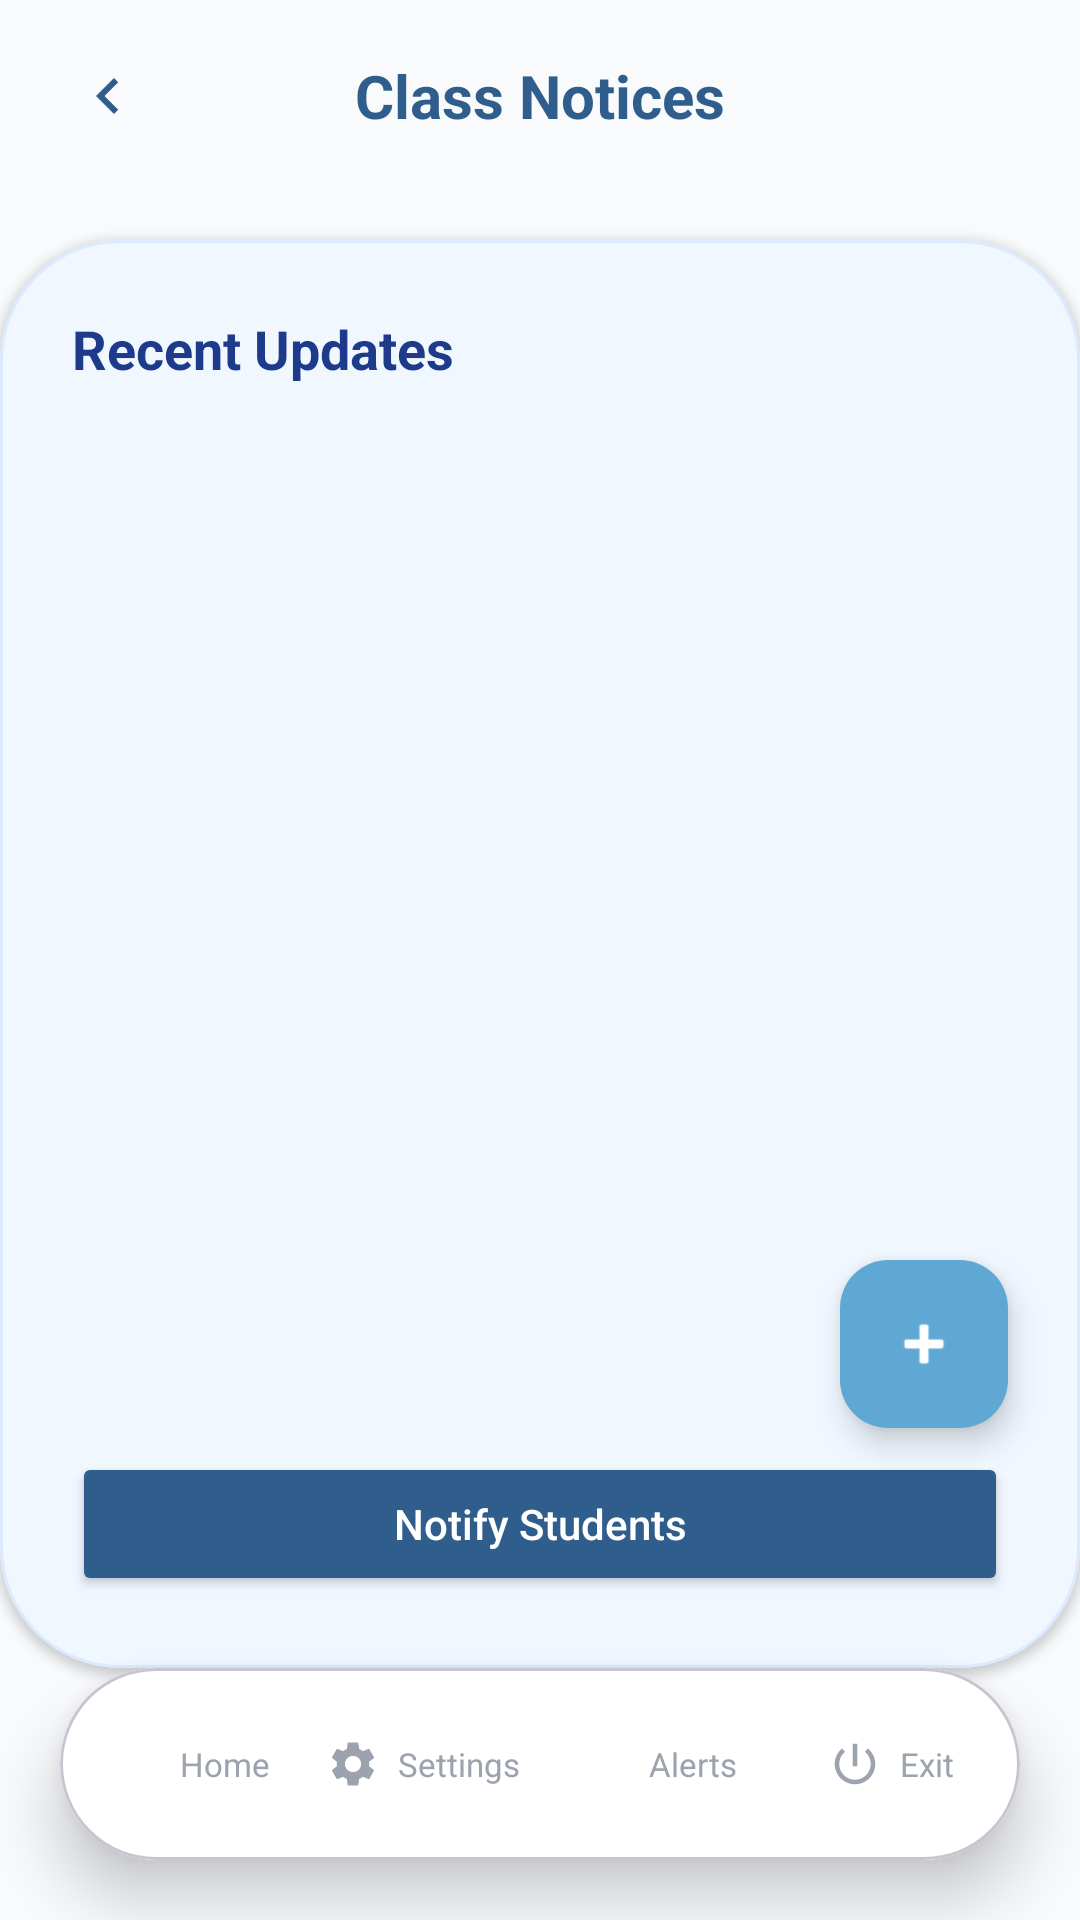

This screen was rendered from an Android layout file. Write that file and the resources it references.
<!-- AndroidManifest.xml: application theme Theme.Slotify -->
<!-- res/layout/activity_alerts.xml -->
<?xml version="1.0" encoding="utf-8"?>
<androidx.constraintlayout.widget.ConstraintLayout
    xmlns:android="http://schemas.android.com/apk/res/android"
    xmlns:app="http://schemas.android.com/apk/res-auto"
    android:layout_width="match_parent"
    android:layout_height="match_parent"
    android:background="#F8FAFC"> <RelativeLayout
    android:id="@+id/alertHeader"
    android:layout_width="match_parent"
    android:layout_height="?attr/actionBarSize"
    android:paddingHorizontal="16dp"
    app:layout_constraintTop_toTopOf="parent">

    <ImageButton
        android:id="@+id/btnBack"
        android:layout_width="40dp"
        android:layout_height="40dp"
        android:layout_centerVertical="true"
        android:background="?attr/selectableItemBackgroundBorderless"
        android:src="@drawable/ic_back"
        app:tint="@color/primary_blue" />

    <TextView
        android:layout_width="wrap_content"
        android:layout_height="wrap_content"
        android:layout_centerInParent="true"
        android:text="Class Notices"
        android:textColor="@color/primary_blue"
        android:textSize="20sp"
        android:textStyle="bold" />
</RelativeLayout>

    <com.google.android.material.card.MaterialCardView
        android:id="@+id/mainCard"
        android:layout_width="match_parent"
        android:layout_height="0dp"
        android:layout_marginTop="16dp"
        app:cardBackgroundColor="#F0F7FF" app:cardCornerRadius="40dp"
        app:cardElevation="2dp"
        app:strokeColor="#DBEAFE"
        app:strokeWidth="1dp"
        app:layout_constraintTop_toBottomOf="@id/alertHeader"
        app:layout_constraintBottom_toTopOf="@id/bottomNavigation"
        app:shapeAppearanceOverlay="@style/TopCornerOnly">

        <LinearLayout
            android:layout_width="match_parent"
            android:layout_height="match_parent"
            android:orientation="vertical"
            android:padding="24dp">

            <TextView
                android:layout_width="wrap_content"
                android:layout_height="wrap_content"
                android:layout_marginBottom="16dp"
                android:text="Recent Updates"
                android:textColor="#1E3A8A"
                android:textSize="18sp"
                android:textStyle="bold" />

            <androidx.recyclerview.widget.RecyclerView
                android:id="@+id/rvAlerts"
                android:layout_width="match_parent"
                android:layout_height="0dp"
                android:layout_weight="1"
                android:clipToPadding="false"
                android:paddingBottom="16dp" />

            <Button
                android:id="@+id/btnNotifyStudents"
                android:layout_width="match_parent"
                android:layout_height="wrap_content"
                android:layout_marginTop="8dp"
                android:backgroundTint="@color/primary_blue"
                android:text="Notify Students"
                android:textAllCaps="false"
                android:textColor="@color/always_white"
                app:cornerRadius="20dp" />
        </LinearLayout>
    </com.google.android.material.card.MaterialCardView>

    <com.google.android.material.floatingactionbutton.FloatingActionButton
        android:id="@+id/fabAddAlert"
        android:layout_width="wrap_content"
        android:layout_height="wrap_content"
        android:layout_marginEnd="24dp"
        android:layout_marginBottom="80dp"
        android:src="@android:drawable/ic_input_add"
        app:backgroundTint="@color/medium_blue"
        app:tint="@color/always_white"
        app:layout_constraintBottom_toBottomOf="@id/mainCard"
        app:layout_constraintEnd_toEndOf="parent" />

    <include
        android:id="@+id/bottomNavigation"
        layout="@layout/nav_pill_include"
        android:layout_width="match_parent"
        android:layout_height="64dp"
        android:layout_margin="20dp"
        app:layout_constraintBottom_toBottomOf="parent" />

</androidx.constraintlayout.widget.ConstraintLayout>
<!-- res/layout/nav_pill_include.xml (included above) -->
<?xml version="1.0" encoding="utf-8"?>
<com.google.android.material.card.MaterialCardView
    xmlns:android="http://schemas.android.com/apk/res/android"
    xmlns:app="http://schemas.android.com/apk/res-auto"
    android:id="@+id/navContainer"
    android:layout_width="match_parent"
    android:layout_height="64dp"
    app:cardBackgroundColor="#FFFFFF"
    app:cardCornerRadius="32dp"
    app:cardElevation="12dp">

    <LinearLayout
        android:layout_width="match_parent"
        android:layout_height="match_parent"
        android:gravity="center"
        android:orientation="horizontal"
        android:baselineAligned="false"
        android:paddingHorizontal="4dp">

        <LinearLayout
            android:id="@+id/btnHome"
            android:layout_width="0dp"
            android:layout_height="48dp"
            android:layout_weight="1"
            android:gravity="center"
            android:background="?attr/selectableItemBackgroundBorderless"
            android:clickable="true"
            android:focusable="true">
            <ImageView
                android:layout_width="18dp"
                android:layout_height="18dp"
                android:src="@drawable/ic_home"
                app:tint="#9CA3AF" />
            <TextView
                android:layout_width="wrap_content"
                android:layout_height="wrap_content"
                android:layout_marginStart="6dp"
                android:text="Home"
                android:textColor="#9CA3AF"
                android:textSize="11sp" />
        </LinearLayout>

        <LinearLayout
            android:id="@+id/btnSettings"
            android:layout_width="0dp"
            android:layout_height="48dp"
            android:layout_weight="1"
            android:gravity="center"
            android:background="?attr/selectableItemBackgroundBorderless"
            android:clickable="true"
            android:focusable="true">
            <ImageView
                android:layout_width="18dp"
                android:layout_height="18dp"
                android:src="@drawable/ic_settings"
                app:tint="#9CA3AF" />
            <TextView
                android:layout_width="wrap_content"
                android:layout_height="wrap_content"
                android:layout_marginStart="6dp"
                android:text="Settings"
                android:textColor="#9CA3AF"
                android:textSize="11sp" />
        </LinearLayout>

        <LinearLayout
            android:id="@+id/btnAlerts"
            android:layout_width="0dp"
            android:layout_height="48dp"
            android:layout_weight="1"
            android:gravity="center"
            android:background="?attr/selectableItemBackgroundBorderless"
            android:clickable="true"
            android:focusable="true">
            <ImageView
                android:layout_width="18dp"
                android:layout_height="18dp"
                android:src="@drawable/ic_notifications"
                app:tint="#9CA3AF" />
            <TextView
                android:layout_width="wrap_content"
                android:layout_height="wrap_content"
                android:layout_marginStart="6dp"
                android:text="Alerts"
                android:textColor="#9CA3AF"
                android:textSize="11sp" />
        </LinearLayout>

        <LinearLayout
            android:id="@+id/btnExit"
            android:layout_width="0dp"
            android:layout_height="48dp"
            android:layout_weight="1"
            android:gravity="center"
            android:background="?attr/selectableItemBackgroundBorderless"
            android:clickable="true"
            android:focusable="true">
            <ImageView
                android:layout_width="18dp"
                android:layout_height="18dp"
                android:src="@drawable/ic_exit"
                app:tint="#9CA3AF" />
            <TextView
                android:layout_width="wrap_content"
                android:layout_height="wrap_content"
                android:layout_marginStart="6dp"
                android:text="Exit"
                android:textColor="#9CA3AF"
                android:textSize="11sp" />
        </LinearLayout>
    </LinearLayout>
</com.google.android.material.card.MaterialCardView>
<!-- resources referenced by this layout -->
<resources>
  <color name="always_white">#FFFFFF</color>
  <color name="medium_blue">#5FA8D3</color>
  <color name="primary_blue">#2F5D8C</color>
  <!-- drawable ic_back (drawable) -->
  <vector xmlns:android="http://schemas.android.com/apk/res/android"
      android:width="24dp"
      android:height="24dp"
      android:viewportWidth="24"
      android:viewportHeight="24"
      android:tint="#FFFFFF"> <path
      android:fillColor="@android:color/white"
      android:pathData="M15.41,7.41L14,6l-6,6 6,6 1.41,-1.41L10.83,12z"/>
  </vector>
  <!-- drawable ic_exit (drawable) -->
  <vector xmlns:android="http://schemas.android.com/apk/res/android" android:width="24dp" android:height="24dp" android:viewportWidth="24" android:viewportHeight="24">
      <path android:fillColor="#9CA3AF" android:pathData="M13,3h-2v10h2V3zm4.83,2.17l-1.42,1.42C17.99,7.86 19,9.81 19,12c0,3.87 -3.13,7 -7,7s-7,-3.13 -7,-7c0,-2.19 1.01,-4.14 2.58,-5.42L6.17,5.17C4.23,6.82 3,9.26 3,12c0,4.97 4.03,9 9,9s9,-4.03 9,-9c0,-2.74 -1.23,-5.18 -3.17,-6.83z"/>
  </vector>
  <!-- drawable ic_settings (drawable) -->
  <vector xmlns:android="http://schemas.android.com/apk/res/android"
      android:width="24dp"
      android:height="24dp"
      android:viewportWidth="24"
      android:viewportHeight="24"
      android:tint="?attr/colorOnSurface">
      <path
          android:fillColor="@android:color/white"
          android:pathData="M19.14,12.94c0.04,-0.3 0.06,-0.61 0.06,-0.94 0,-0.32 -0.02,-0.64 -0.07,-0.94l2.03,-1.58c0.18,-0.14 0.23,-0.41 0.12,-0.61l-1.92,-3.32c-0.12,-0.22 -0.37,-0.29 -0.59,-0.22l-2.39,0.96c-0.5,-0.38 -1.03,-0.7 -1.62,-0.94L14.4,2.81c-0.04,-0.24 -0.24,-0.41 -0.48,-0.41h-3.84c-0.24,0 -0.43,0.17 -0.47,0.41L9.25,5.35C8.66,5.59 8.12,5.92 7.63,6.29L5.24,5.33c-0.22,-0.08 -0.47,0 -0.59,0.22L2.74,8.87C2.62,9.08 2.66,9.34 2.86,9.48l2.03,1.58C4.84,11.36 4.8,11.69 4.8,12s0.02,0.64 0.07,0.94l-2.03,1.58c-0.18,0.14 -0.23,0.41 -0.12,0.61l1.92,3.32c0.12,0.22 0.37,0.29 0.59,0.22l2.39,-0.96c0.5,0.38 1.03,0.7 1.62,0.94l0.36,2.54c0.05,0.24 0.24,0.41 0.48,0.41h3.84c0.24,0 0.44,-0.17 0.47,-0.41l0.36,-2.54c0.59,-0.24 1.13,-0.56 1.62,-0.94l2.39,0.96c0.22,0.08 0.47,0 0.59,-0.22l1.92,-3.32c0.12,-0.22 0.07,-0.47 -0.12,-0.61L19.14,12.94zM12,15.6c-1.98,0 -3.6,-1.62 -3.6,-3.6s1.62,-3.6 3.6,-3.6 3.6,1.62 3.6,3.6S13.98,15.6 12,15.6z"/>
  </vector>
  <style name="TopCornerOnly">
          <item name="cornerSizeTopLeft">40dp</item>
          <item name="cornerSizeTopRight">40dp</item>
          <item name="cornerSizeBottomLeft">0dp</item>
          <item name="cornerSizeBottomRight">0dp</item>
      </style>
  <style name="Theme.Slotify" parent="Theme.Material3.Light.NoActionBar">
          
          <item name="android:windowBackground">@android:color/white</item>
  
  
      </style>
</resources>
